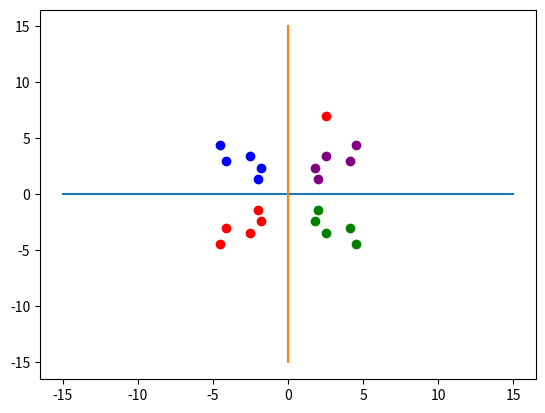

Recreate this plot in Python.
from array import *
import matplotlib.pyplot as plt
import math


def classifyAPoint(points, p, k=3):
    '''
     This function finds the classification of p using
     k nearest neighbor algorithm. It assumes only two
     testing_groups and returns 0 if p belongs to group 0, else
      1 (belongs to group 1).

      Parameters -
          points: Dictionary of training points having two keys - 0 and 1
                   Each key have a list of training data points belong to that

          p : A tuple, test data point of the form (x,y)

          k : number of nearest neighbour to consider, default is 3
    '''

    distance = []
    for group in points:
        for feature in points[group]:
            # calculate the euclidean distance of p from training points
            euclidean_distance = math.sqrt((feature[0] - p[0]) ** 2 + (feature[1] - p[1]) ** 2)

            # Add a tuple of form (distance,group) in the distance list
            distance.append((euclidean_distance, group))

            # sort the distance list in ascending order
    # and select first k distances
    distance = sorted(distance)[:k]

    freq1 = 0  # frequency of group 0
    freq2 = 0  # frequency og group 1

    for d in distance:
        if d[1] == 0:
            freq1 += 1
        elif d[1] == 1:
            freq2 += 1

    return 0 if freq1 > freq2 else 1


testing_groups = {
    'R': [(-4.5, -4.4), (-4.1, -3), (-1.8, -2.4), (-2.5, -3.4), (-2, -1.4)],
    'G': [(4.5, -4.4), (4.1, -3), (1.8, -2.4), (2.5, -3.4), (2, -1.4)],
    'B': [(-4.5, 4.4), (-4.1, 3), (-1.8, 2.4), (-2.5, 3.4), (-2, 1.4)],
    'P': [(4.5, 4.4), (4.1, 3), (1.8, 2.4), (2.5, 3.4), (2, 1.4)],
}

plt.plot([-15, 15], [0, 0])
plt.plot([-0, 0], [-15, 15])

x_es = []
y_es = []

for red_point in testing_groups['R']:
    x_es.append(red_point[0])
    y_es.append(red_point[1])
plt.plot(x_es, y_es, 'ro', color='red')
x_es.clear()
y_es.clear()

for green_point in testing_groups['G']:
    x_es.append(green_point[0])
    y_es.append(green_point[1])
plt.plot(x_es, y_es, 'ro', color='green')
x_es.clear()
y_es.clear()

for blue_point in testing_groups['B']:
    x_es.append(blue_point[0])
    y_es.append(blue_point[1])
plt.plot(x_es, y_es, 'ro', color='blue')
x_es.clear()
y_es.clear()

for purple_point in testing_groups['P']:
    x_es.append(purple_point[0])
    y_es.append(purple_point[1])
plt.plot(x_es, y_es, 'ro', color='purple')

# plt.axis([-15, 15, -15, 15])


# testing point p(x,y)
p = (2.5, 7)
plt.plot(2.5, 7, 'or')
# Number of neighbours
k = 3

print("The value classified to unknown point is: {}". \
      format(classifyAPoint(testing_groups, p, k)))

plt.show()